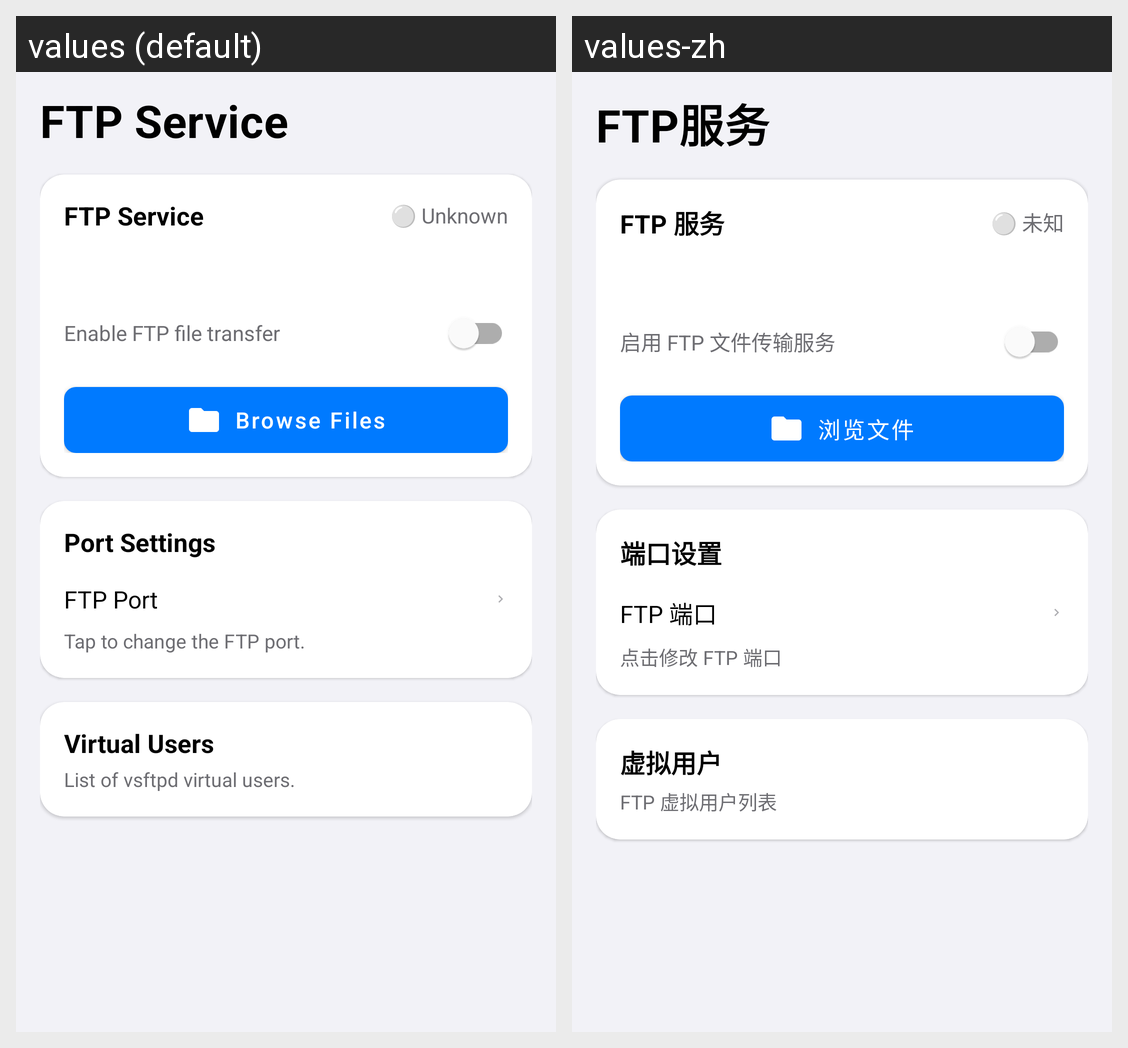

The same Android screen rendered under two of its app's locales, left to right. List the strings drawn on it with the default value and each locale's translation.
Android screen res/layout/activity_ftp.xml rendered under 2 locales, left to right: values (default), values-zh. Device: Nexus 5 (rendered at 1080×1920; each locale shown at half size, 540×960, under a caption strip naming it); theme Theme.Wrthub.
Strings drawn on this screen, with the default value and each locale's value (text and hints the layout hard-codes, and strings that could not be matched under every locale, appear in the picture but are not listed):

svc_ftp
  values: FTP Service
  values-zh: FTP服务

ftp_service
  values: FTP Service
  values-zh: FTP 服务

ftp_unknown
  values: ⚪️ Unknown
  values-zh: ⚪️ 未知

ftp_enable_subtitle
  values: Enable FTP file transfer
  values-zh: 启用 FTP 文件传输服务

ftp_browse
  values: Browse Files
  values-zh: 浏览文件

ftp_port_setting
  values: Port Settings
  values-zh: 端口设置

ftp_port
  values: FTP Port
  values-zh: FTP 端口

ftp_port_footer
  values: Tap to change the FTP port.
  values-zh: 点击修改 FTP 端口

ftp_users
  values: Virtual Users
  values-zh: 虚拟用户

ftp_users_footer
  values: List of vsftpd virtual users.
  values-zh: FTP 虚拟用户列表
